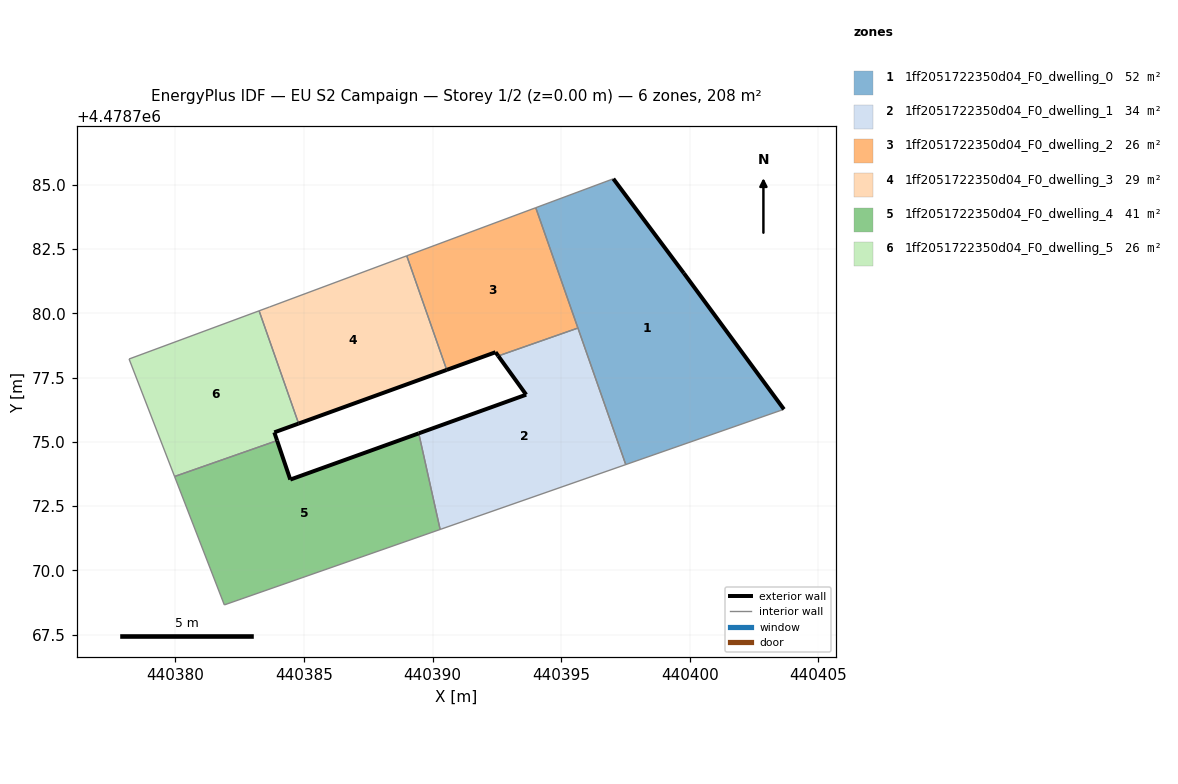
=== STOREY PLAN SPEC (per zone: floor XY polygon, exterior-wall plan segments, windows/doors) ===
zone 1: 1ff2051722350d04_F0_dwelling_0  (51.9 m²)
  floor: (440403.67, 4478776.26) (440399.78, 4478781.56) (440397.03, 4478785.23) (440394.01, 4478784.11) (440397.52, 4478774.11)
  exterior wall: (440399.78, 4478781.56) – (440403.67, 4478776.26)  [6.6 m]
  exterior wall: (440397.03, 4478785.23) – (440399.78, 4478781.56)  [4.6 m]
  interior walls: 4
zone 2: 1ff2051722350d04_F0_dwelling_1  (33.8 m²)
  floor: (440397.52, 4478774.11) (440395.65, 4478779.42) (440392.55, 4478778.34) (440393.64, 4478776.83) (440389.46, 4478775.33) (440390.29, 4478771.59)
  exterior wall: (440389.46, 4478775.33) – (440393.64, 4478776.83)  [4.4 m]
  exterior wall: (440393.64, 4478776.83) – (440392.55, 4478778.34)  [1.9 m]
  interior walls: 4
zone 3: 1ff2051722350d04_F0_dwelling_2  (25.9 m²)
  floor: (440395.65, 4478779.42) (440394.01, 4478784.11) (440389.00, 4478782.24) (440390.55, 4478777.80) (440392.45, 4478778.49) (440392.55, 4478778.34)
  exterior wall: (440392.55, 4478778.34) – (440392.45, 4478778.49)  [0.2 m]
  exterior wall: (440392.45, 4478778.49) – (440390.55, 4478777.80)  [2.0 m]
  interior walls: 4
zone 4: 1ff2051722350d04_F0_dwelling_3  (28.6 m²)
  floor: (440390.55, 4478777.80) (440389.00, 4478782.24) (440383.65, 4478780.24) (440383.25, 4478780.09) (440384.79, 4478775.71)
  exterior wall: (440390.55, 4478777.80) – (440384.79, 4478775.71)  [6.1 m]
  interior walls: 4
zone 5: 1ff2051722350d04_F0_dwelling_4  (41.3 m²)
  floor: (440390.29, 4478771.59) (440389.46, 4478775.33) (440384.47, 4478773.53) (440383.95, 4478775.05) (440379.97, 4478773.65) (440381.90, 4478768.66)
  exterior wall: (440383.95, 4478775.05) – (440384.47, 4478773.53)  [1.6 m]
  exterior wall: (440384.47, 4478773.53) – (440389.46, 4478775.33)  [5.3 m]
  interior walls: 4
zone 6: 1ff2051722350d04_F0_dwelling_5  (25.9 m²)
  floor: (440383.95, 4478775.05) (440383.84, 4478775.37) (440384.79, 4478775.71) (440383.25, 4478780.09) (440378.20, 4478778.22) (440379.97, 4478773.65)
  exterior wall: (440384.79, 4478775.71) – (440383.84, 4478775.37)  [1.0 m]
  exterior wall: (440383.84, 4478775.37) – (440383.95, 4478775.05)  [0.3 m]
  interior walls: 4

=== DERIVED (storey summary) ===
Building: EU S2 Campaign
Storey: 1 of 2  (floor level z = 0.00 m)
Storey gross floor area: 207.5 m²
Zones on this storey: 6
  - 1ff2051722350d04_F0_dwelling_0: floor 51.9 m²; exterior wall 11.2 m (33.5 m²); WWR 0.0%
  - 1ff2051722350d04_F0_dwelling_1: floor 33.8 m²; exterior wall 6.3 m (18.9 m²); WWR 0.0%
  - 1ff2051722350d04_F0_dwelling_2: floor 25.9 m²; exterior wall 2.2 m (6.6 m²); WWR 0.0%
  - 1ff2051722350d04_F0_dwelling_3: floor 28.6 m²; exterior wall 6.1 m (18.4 m²); WWR 0.0%
  - 1ff2051722350d04_F0_dwelling_4: floor 41.3 m²; exterior wall 6.9 m (20.7 m²); WWR 0.0%
  - 1ff2051722350d04_F0_dwelling_5: floor 25.9 m²; exterior wall 1.3 m (4.0 m²); WWR 0.0%
Zone adjacency (shared interzone walls):
  - 1ff2051722350d04_F0_dwelling_0 ↔ 1ff2051722350d04_F0_dwelling_1
  - 1ff2051722350d04_F0_dwelling_0 ↔ 1ff2051722350d04_F0_dwelling_2
  - 1ff2051722350d04_F0_dwelling_1 ↔ 1ff2051722350d04_F0_dwelling_2
  - 1ff2051722350d04_F0_dwelling_1 ↔ 1ff2051722350d04_F0_dwelling_4
  - 1ff2051722350d04_F0_dwelling_2 ↔ 1ff2051722350d04_F0_dwelling_3
  - 1ff2051722350d04_F0_dwelling_3 ↔ 1ff2051722350d04_F0_dwelling_5
  - 1ff2051722350d04_F0_dwelling_4 ↔ 1ff2051722350d04_F0_dwelling_5